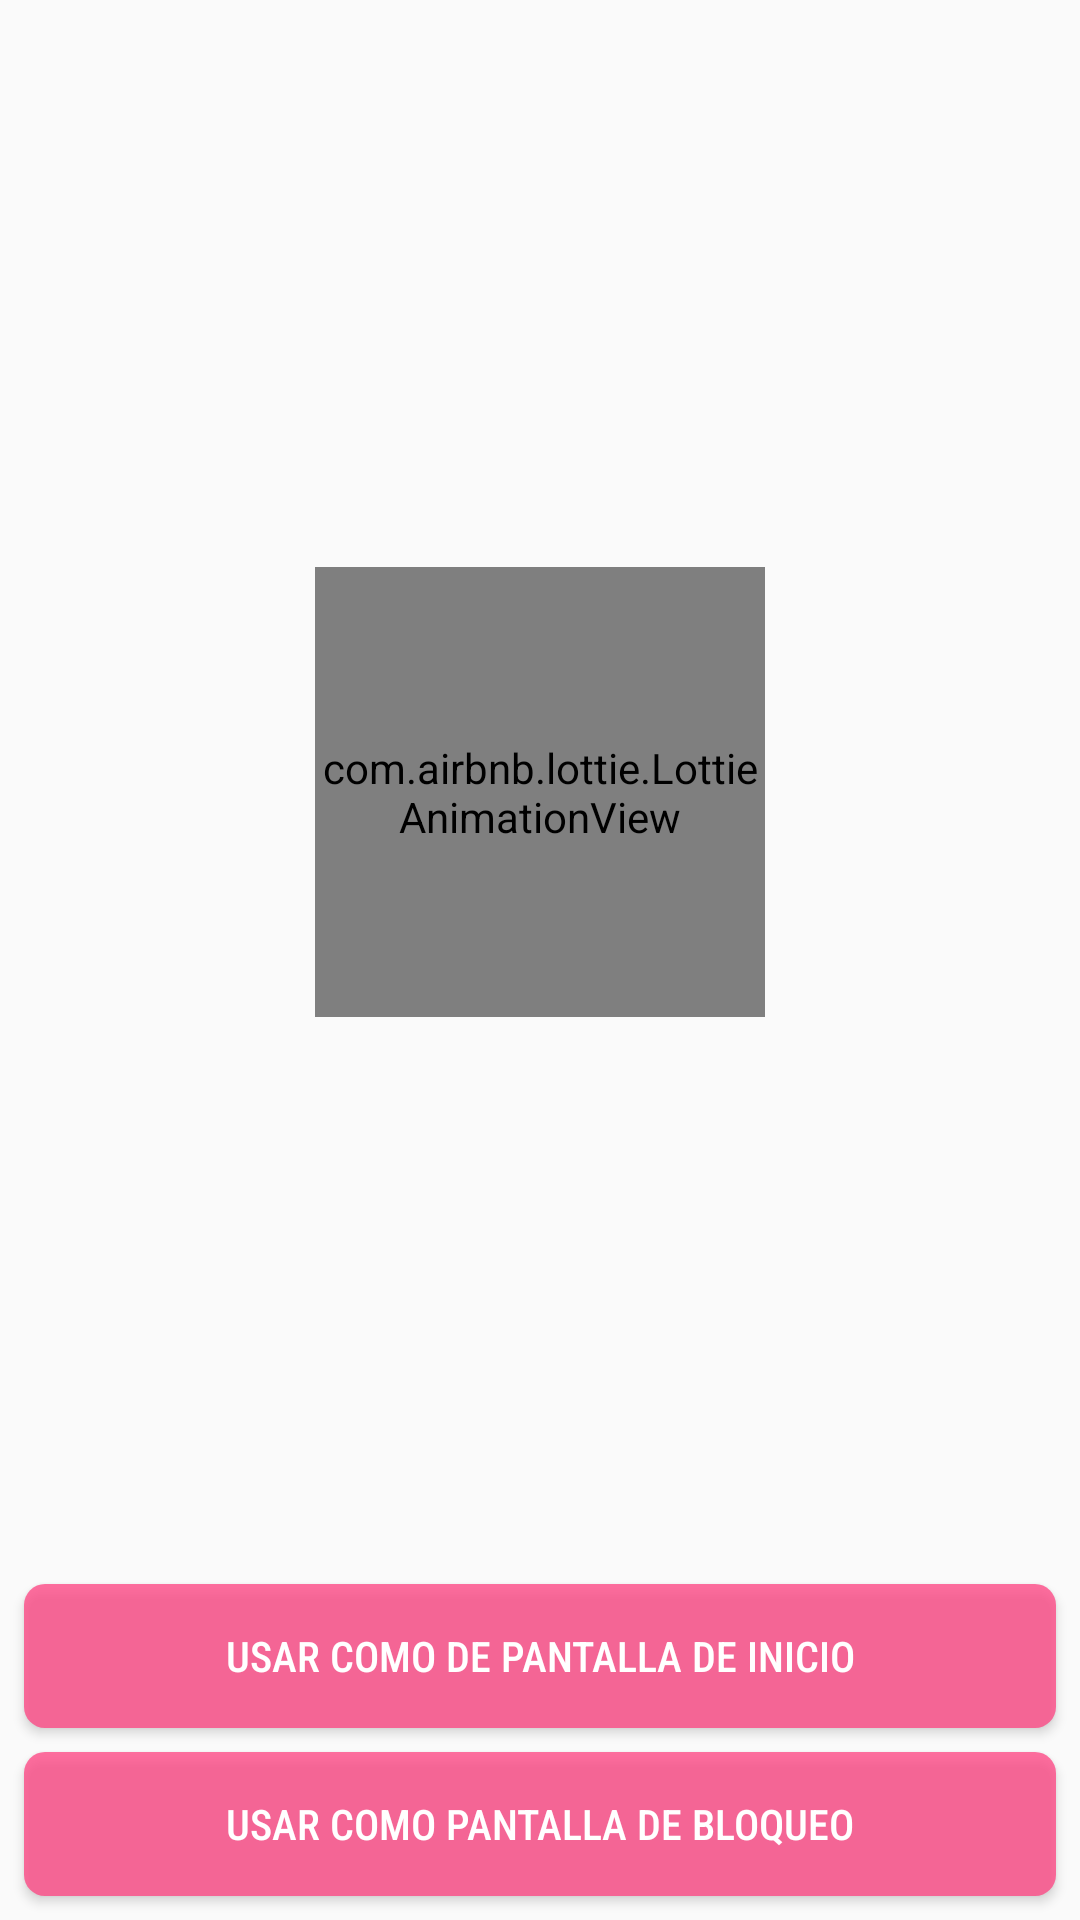

Here is an Android app screen rendered from its layout file. Give the layout XML and the strings, colors and styles it references.
<!-- AndroidManifest.xml: application theme AppTheme -->
<!-- res/layout/activity_full_foto.xml -->
<?xml version="1.0" encoding="utf-8"?>
<androidx.constraintlayout.widget.ConstraintLayout
    xmlns:app="http://schemas.android.com/apk/res-auto"
    xmlns:tools="http://schemas.android.com/tools"
    xmlns:android="http://schemas.android.com/apk/res/android"
    android:layout_width="match_parent"
    android:layout_height="match_parent"
    tools:context=".presentation.FullFotoActivity">

    <ImageView
        android:id="@+id/imageViewLargeFoto"
        android:layout_width="match_parent"
        android:layout_height="match_parent"
        android:scaleType="centerCrop"
        app:layout_constraintBottom_toBottomOf="parent"
        app:layout_constraintEnd_toEndOf="parent"
        app:layout_constraintHorizontal_bias="0.0"
        app:layout_constraintStart_toStartOf="parent"
        app:layout_constraintTop_toTopOf="parent"
        app:layout_constraintVertical_bias="0.0" />

    <Button
        android:id="@+id/buttonSetWallPapper"
        android:layout_width="0dp"
        android:layout_height="wrap_content"
        android:layout_marginStart="8dp"
        android:layout_marginEnd="8dp"
        android:layout_marginBottom="8dp"
        android:background="@drawable/wallpapper_button"
        android:fontFamily="sans-serif-condensed-medium"
        android:text="@string/wallpaperButton"
        android:textColor="@color/colorWhite"
        app:layout_constraintBottom_toTopOf="@+id/buttonSetWallPapperLock"
        app:layout_constraintEnd_toEndOf="parent"
        app:layout_constraintHorizontal_bias="1.0"
        app:layout_constraintStart_toStartOf="parent" />

    <Button
        android:id="@+id/buttonSetWallPapperLock"
        android:layout_width="0dp"
        android:layout_height="wrap_content"
        android:layout_marginStart="8dp"
        android:layout_marginEnd="8dp"
        android:layout_marginBottom="8dp"
        android:background="@drawable/wallpapper_button"
        android:fontFamily="sans-serif-condensed-medium"
        android:text="@string/wallpaperButtonBlock"
        android:textColor="@color/colorWhite"
        app:layout_constraintBottom_toBottomOf="parent"
        app:layout_constraintEnd_toEndOf="parent"
        app:layout_constraintHorizontal_bias="0.0"
        app:layout_constraintStart_toStartOf="parent" />

    <ImageView
        android:id="@+id/imageViewPhotographerIcon"
        android:layout_width="wrap_content"
        android:layout_height="wrap_content"
        android:layout_marginStart="8dp"
        android:layout_marginBottom="16dp"
        android:alpha=".5"
        android:visibility="invisible"
        app:layout_constraintBottom_toTopOf="@+id/buttonSetWallPapper"
        app:layout_constraintStart_toStartOf="parent"
        app:srcCompat="@drawable/ic_camera" />

    <TextView
        android:id="@+id/textViewPhotgraperName"
        android:layout_width="wrap_content"
        android:layout_height="wrap_content"
        android:layout_marginStart="8dp"
        android:textColor="@color/colorWhite"
        android:visibility="invisible"
        app:layout_constraintBottom_toBottomOf="@+id/imageViewPhotographerIcon"
        app:layout_constraintStart_toEndOf="@+id/imageViewPhotographerIcon"
        app:layout_constraintTop_toTopOf="@+id/imageViewPhotographerIcon" />


    <ImageView
        android:id="@+id/pexelLogo"
        android:layout_width="77dp"
        android:layout_height="46dp"
        android:layout_marginStart="8dp"
        android:layout_marginBottom="8dp"
        app:layout_constraintBottom_toTopOf="@+id/imageViewPhotographerIcon"
        app:layout_constraintStart_toStartOf="parent"
        app:srcCompat="@drawable/pexels" />

    <ProgressBar
        android:id="@+id/progressBar"
        style="?android:attr/progressBarStyle"
        android:layout_width="85dp"
        android:layout_height="85dp"
        android:indeterminate="true"
        android:indeterminateTint="@color/okGreen"
        android:indeterminateTintMode="src_atop"
        android:visibility="gone"
        app:layout_constraintBottom_toTopOf="@+id/buttonSetWallPapper"
        app:layout_constraintEnd_toEndOf="@+id/imageViewLargeFoto"
        app:layout_constraintStart_toStartOf="parent"
        app:layout_constraintTop_toTopOf="@+id/imageViewLargeFoto" />


    <com.airbnb.lottie.LottieAnimationView
        android:id="@+id/successAnimation"
        android:layout_width="150dp"
        android:layout_height="150dp"
        app:layout_constraintBottom_toTopOf="@+id/buttonSetWallPapper"
        app:layout_constraintEnd_toEndOf="@+id/imageViewLargeFoto"
        app:layout_constraintStart_toStartOf="parent"
        app:layout_constraintTop_toTopOf="@+id/imageViewLargeFoto"
        app:lottie_autoPlay="false"
        app:lottie_loop="false"
        app:lottie_rawRes="@raw/success" />

</androidx.constraintlayout.widget.ConstraintLayout>
<!-- resources referenced by this layout -->
<resources>
  <color name="colorWhite">#FFFFFF</color>
  <color name="okGreen">#3BBC5D</color>
  <!-- drawable wallpapper_button (drawable) -->
  <?xml version="1.0" encoding="utf-8"?>
  <selector xmlns:android="http://schemas.android.com/apk/res/android">
      <item android:state_enabled="false">
          <shape>
              <solid android:color="#BFBAB9B9"/>
              <padding android:left="0dp" android:top="0dp" android:right="0dp" android:bottom="0dp" />
              <corners android:radius="7dp"/>
          </shape>
      </item>
      <item android:state_pressed="true">
          <shape>
              <solid android:color="#BFBA2552"/>
              <padding android:left="0dp" android:top="0dp" android:right="0dp" android:bottom="0dp" />
              <corners android:radius="7dp"/>
          </shape>
      </item>
      <item>
          <shape>
              <solid android:color="#BFFF4081"/>
              <padding android:left="0dp" android:top="0dp" android:right="0dp" android:bottom="0dp" />
              <corners android:radius="7dp"/>
          </shape>
      </item>
  </selector>
  <string name="wallpaperButton">USAR COMO DE PANTALLA DE INICIO</string>
  <string name="wallpaperButtonBlock">USAR COMO PANTALLA DE BLOQUEO</string>
  <style name="AppTheme" parent="Theme.AppCompat.DayNight">
  
          
          <item name="colorPrimary">@color/colorPrimary</item>
          <item name="colorPrimaryDark">@color/colorPrimaryDark</item>
          <item name="colorAccent">@color/colorAccent</item>
  
          <item name="android:forceDarkAllowed" tools:targetApi="q">true</item>
      </style>
  <color name="colorPrimary">#32BCA4</color>
  <color name="colorPrimaryDark">#12776C</color>
  <color name="colorAccent">#FF4081</color>
</resources>
